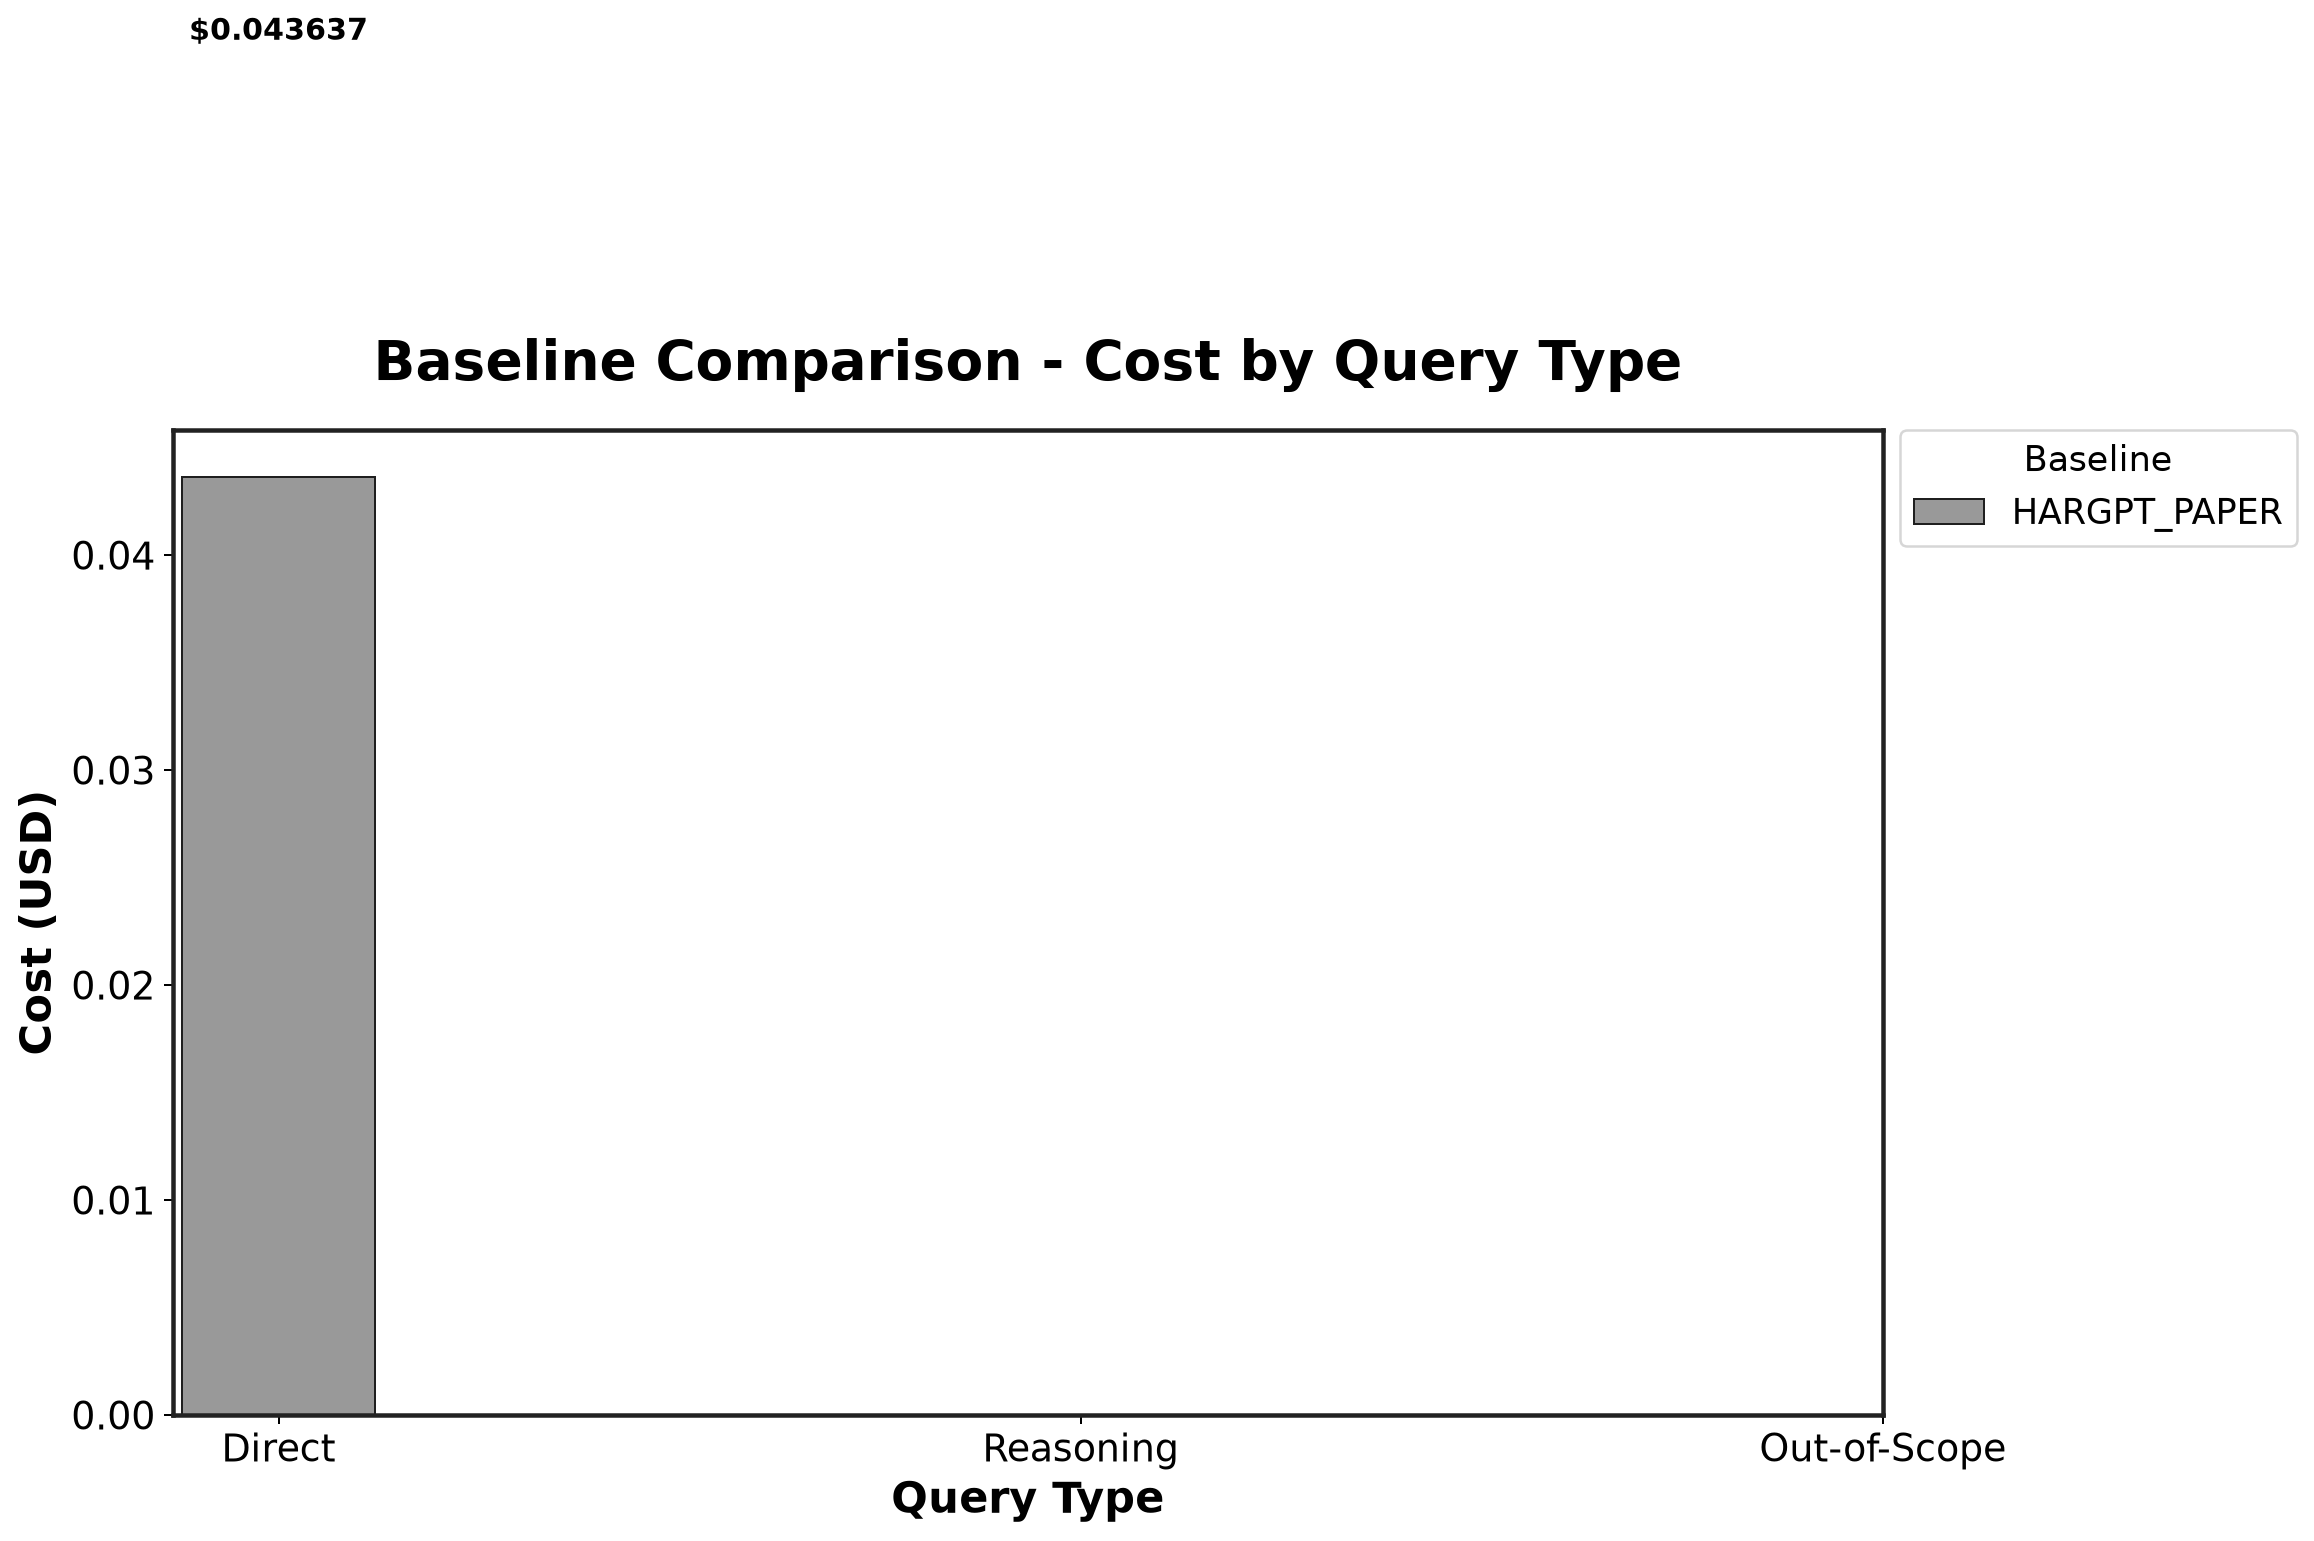

The data file committed next to this chart (first rows):
Baseline, Direct, Reasoning, Out-of-Scope
HARGPT_PAPER, 0.04364, , 
